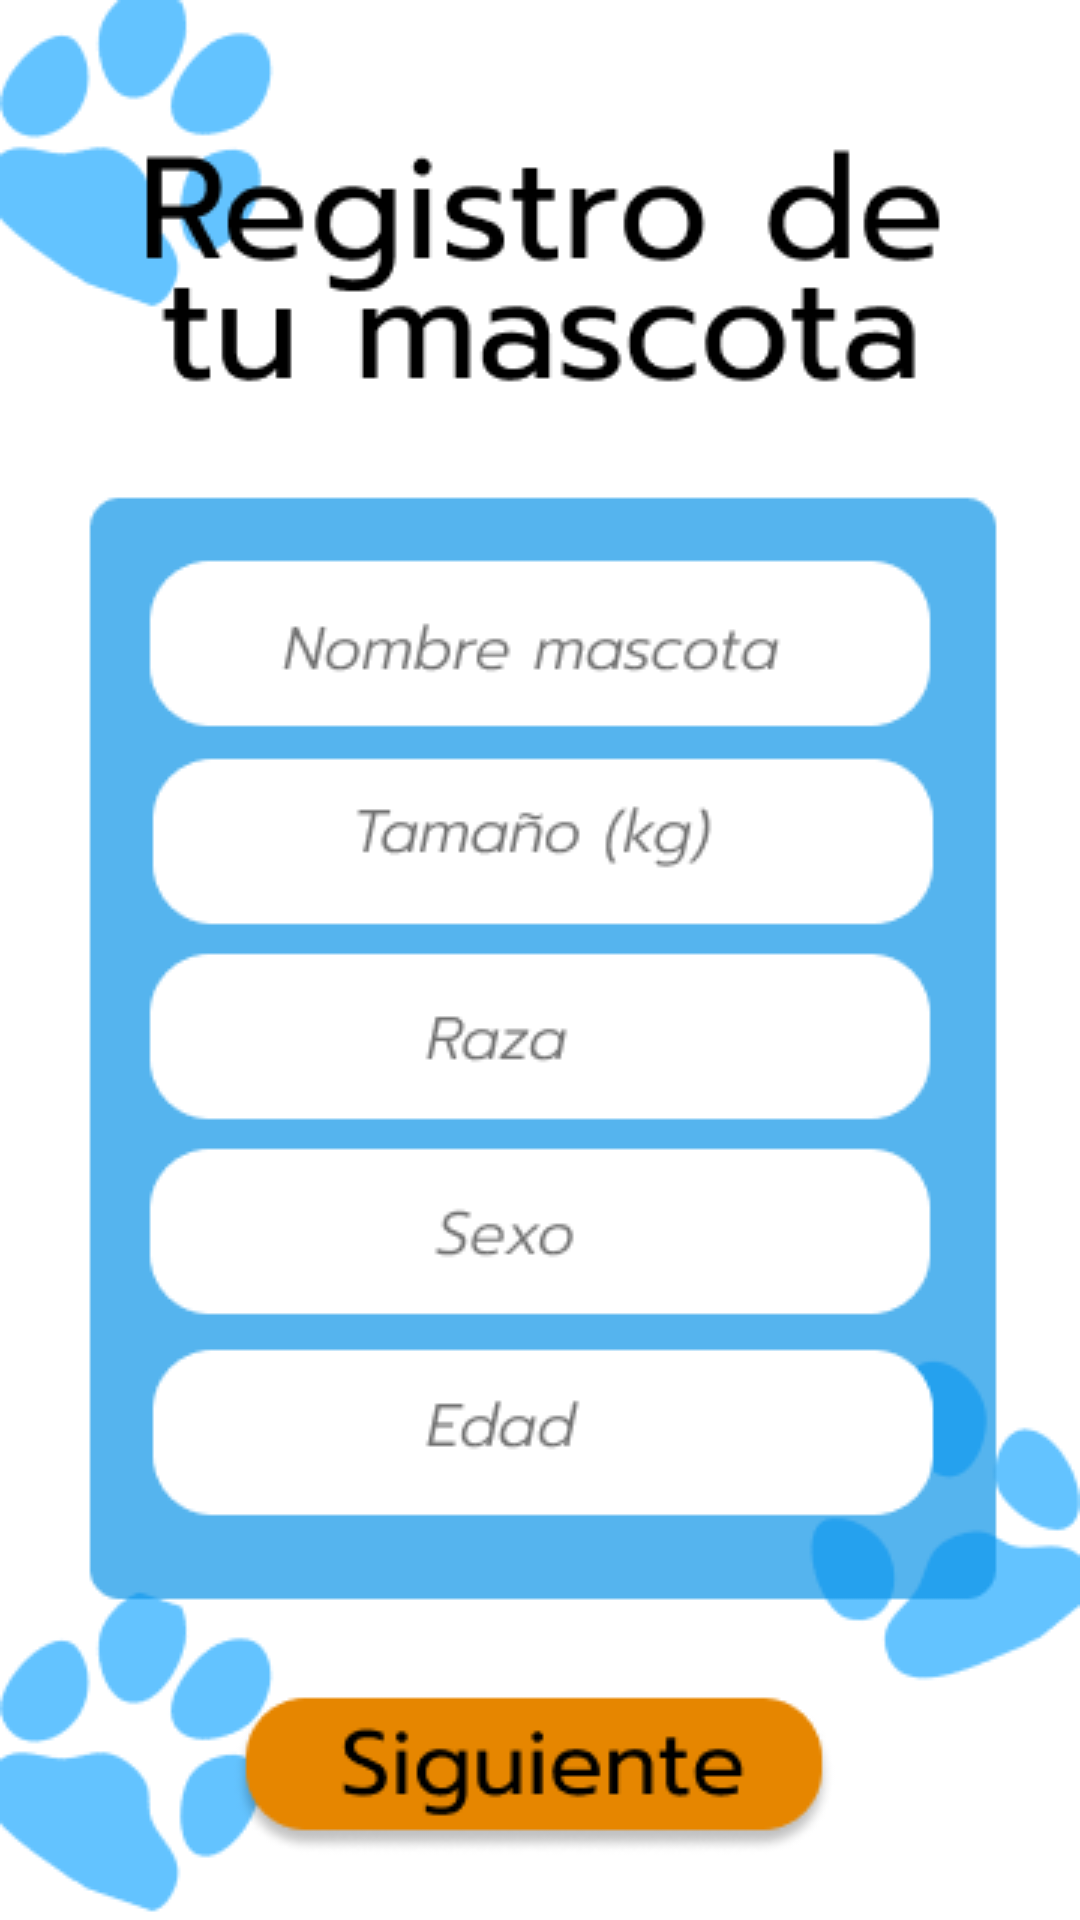

Android layout source for this screen:
<!-- AndroidManifest.xml: application theme Theme.Huellas_Magicas -->
<!-- res/layout/activity_main_registro_mascota.xml -->
<?xml version="1.0" encoding="utf-8"?>
<androidx.constraintlayout.widget.ConstraintLayout xmlns:android="http://schemas.android.com/apk/res/android"
    xmlns:app="http://schemas.android.com/apk/res-auto"
    xmlns:tools="http://schemas.android.com/tools"
    android:layout_width="match_parent"
    android:layout_height="match_parent">

    <ImageView
        android:id="@+id/imageView5"
        android:layout_width="wrap_content"
        android:layout_height="wrap_content"
        app:srcCompat="@drawable/registro_mascota"
        tools:layout_editor_absoluteX="25dp"
        tools:layout_editor_absoluteY="59dp" />
</androidx.constraintlayout.widget.ConstraintLayout>
<!-- resources referenced by this layout -->
<resources>
  <!-- drawable registro_mascota: png bitmap (drawable, 34800 bytes) -->
  <style name="Theme.Huellas_Magicas" parent="Theme.MaterialComponents.DayNight.DarkActionBar">
          
          <item name="colorPrimary">@color/purple_500</item>
          <item name="colorPrimaryVariant">@color/purple_700</item>
          <item name="colorOnPrimary">@color/white</item>
          
          <item name="colorSecondary">@color/teal_200</item>
          <item name="colorSecondaryVariant">@color/teal_700</item>
          <item name="colorOnSecondary">@color/black</item>
          
          <item name="android:statusBarColor" tools:targetApi="l">?attr/colorPrimaryVariant</item>
          
      </style>
  <!-- not gathered from this repository: default colours our renderer supplied (Android Studio template values) -->
  <color name="purple_500">#FF6200EE</color>
  <color name="purple_700">#FF3700B3</color>
  <color name="teal_200">#FF03DAC5</color>
  <color name="teal_700">#FF018786</color>
  <color name="black">#FF000000</color>
  <color name="white">#FFFFFFFF</color>
</resources>
